Dataset: data (GitHub, chamudithaNinety9/ResearchProject). Classes: fox, leopard, wild boar.

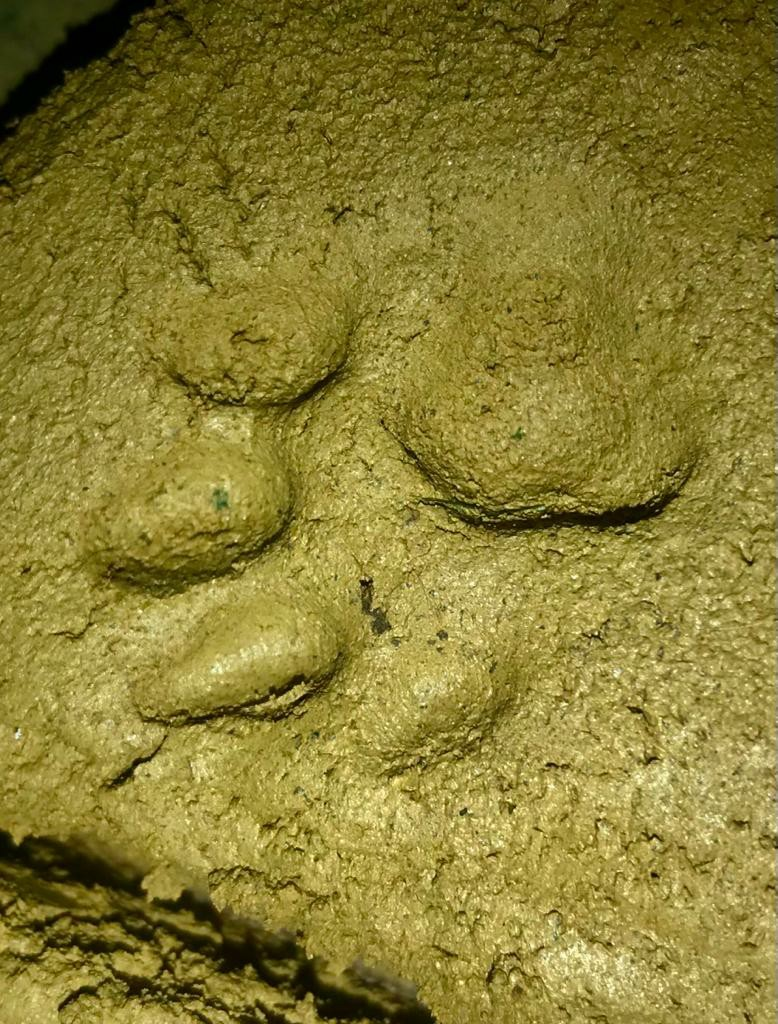
Label: leopard

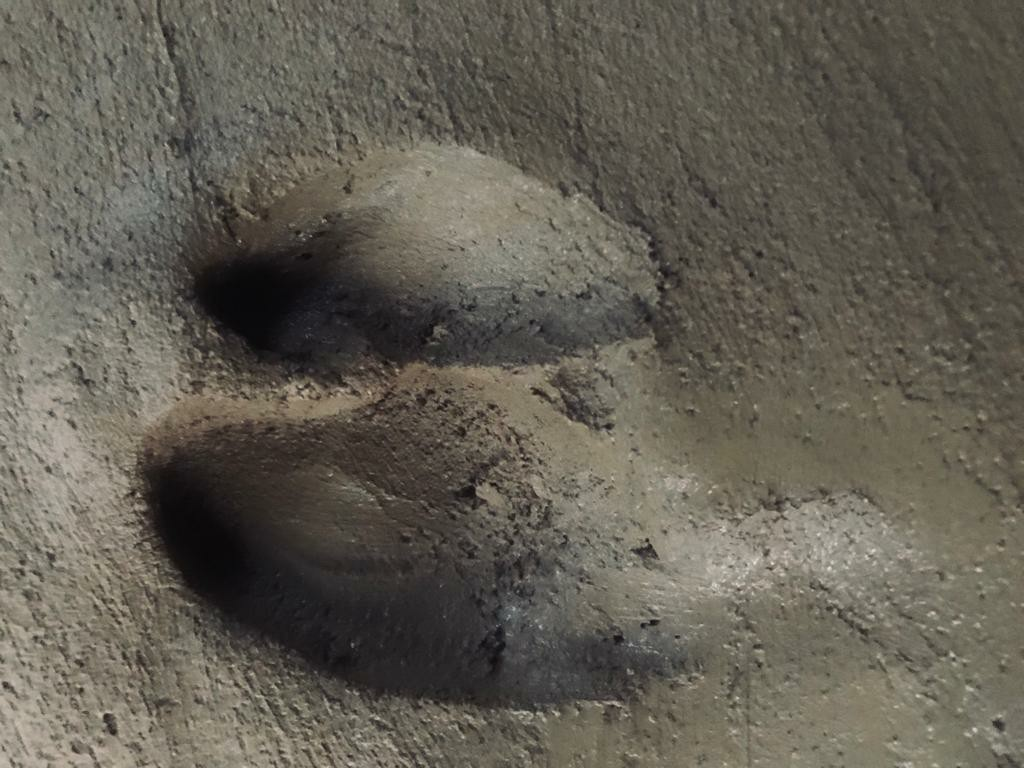
Label: wild boar

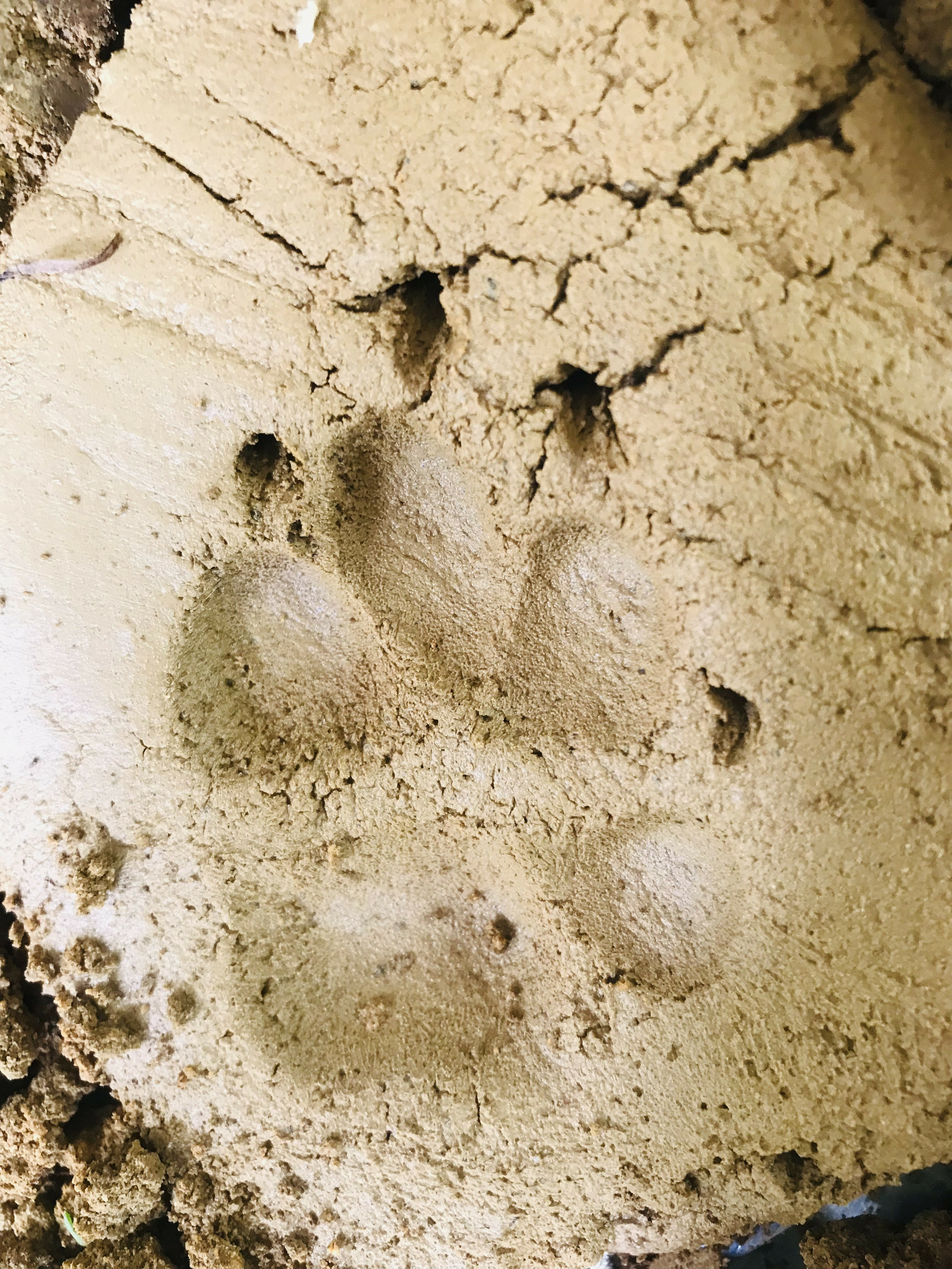
Label: fox

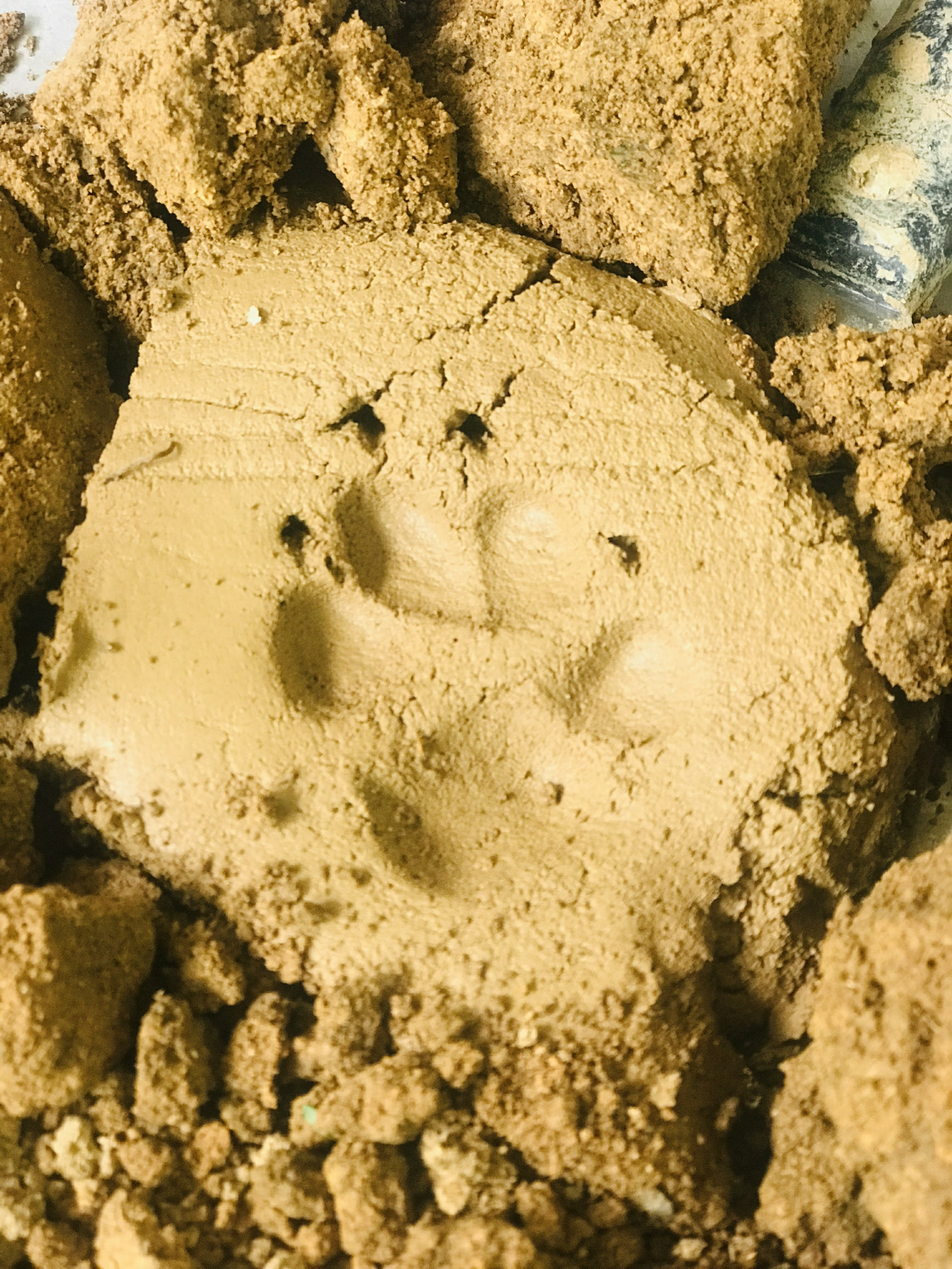
Label: fox

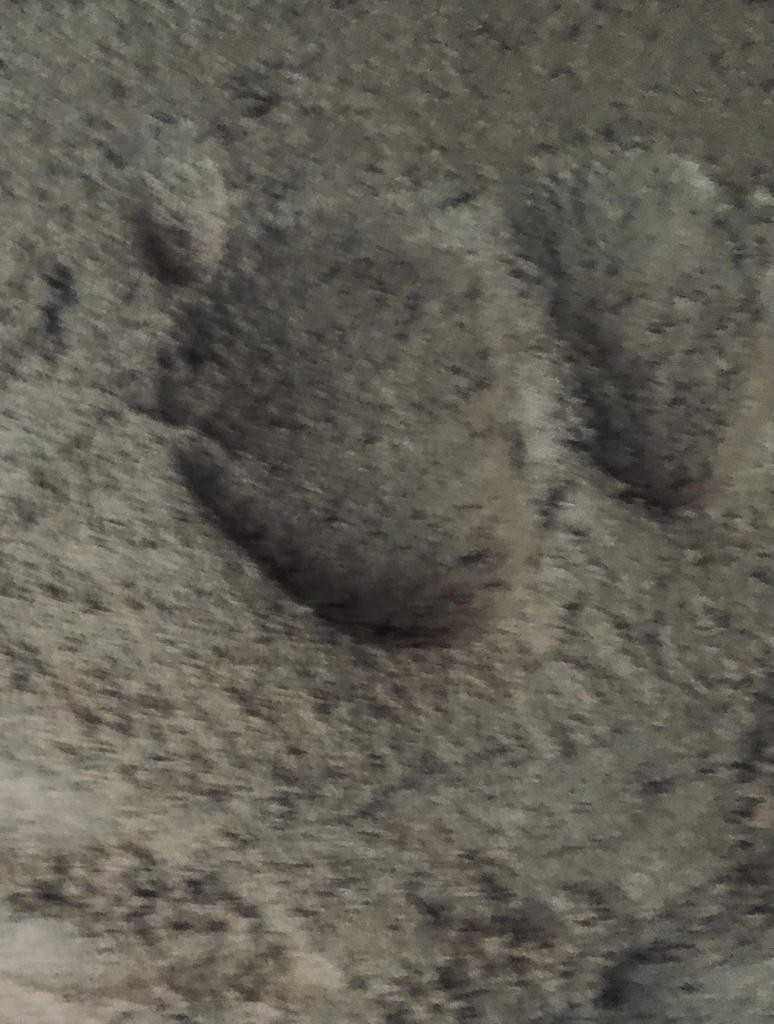
Label: wild boar

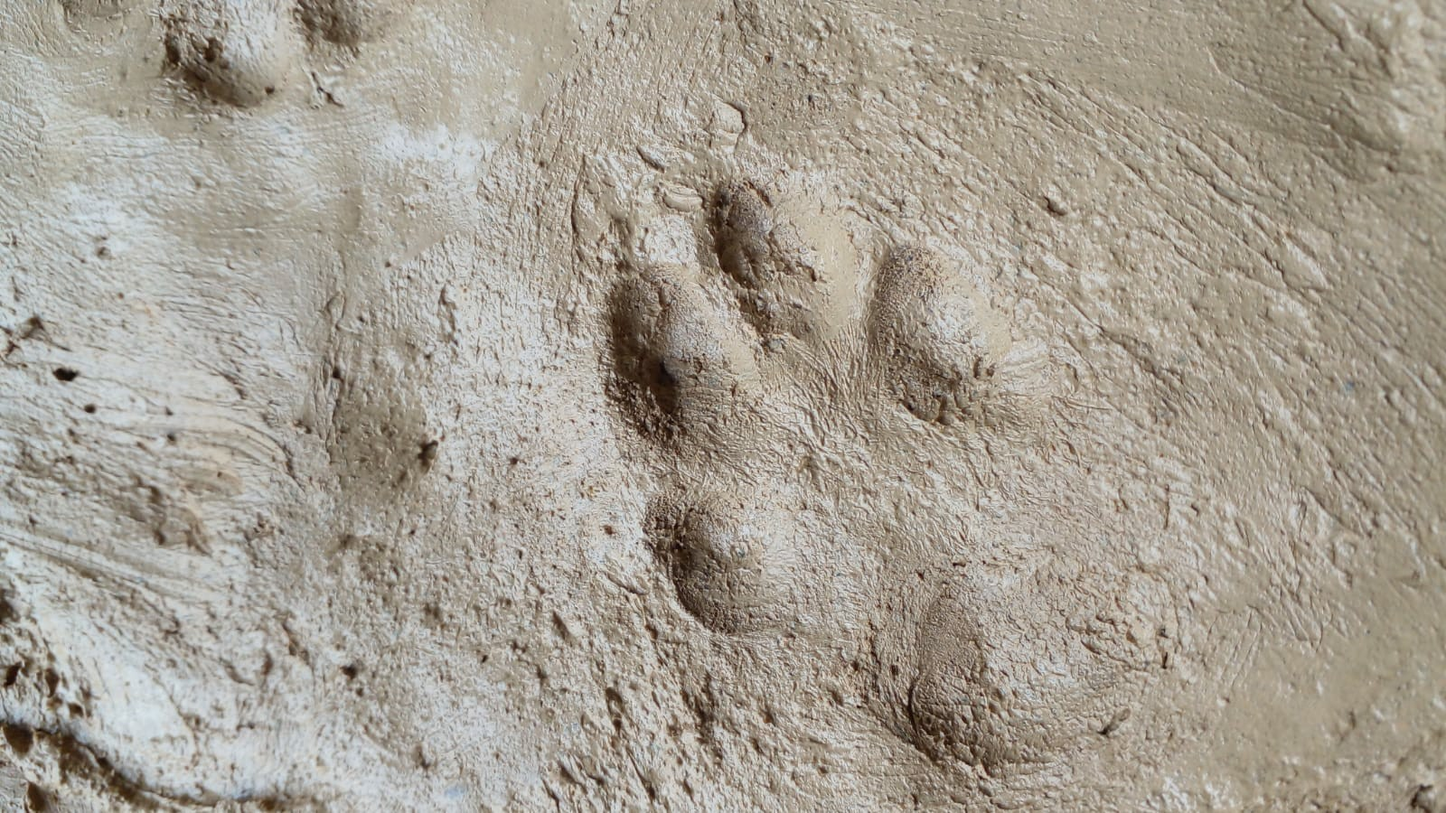
Label: fox
